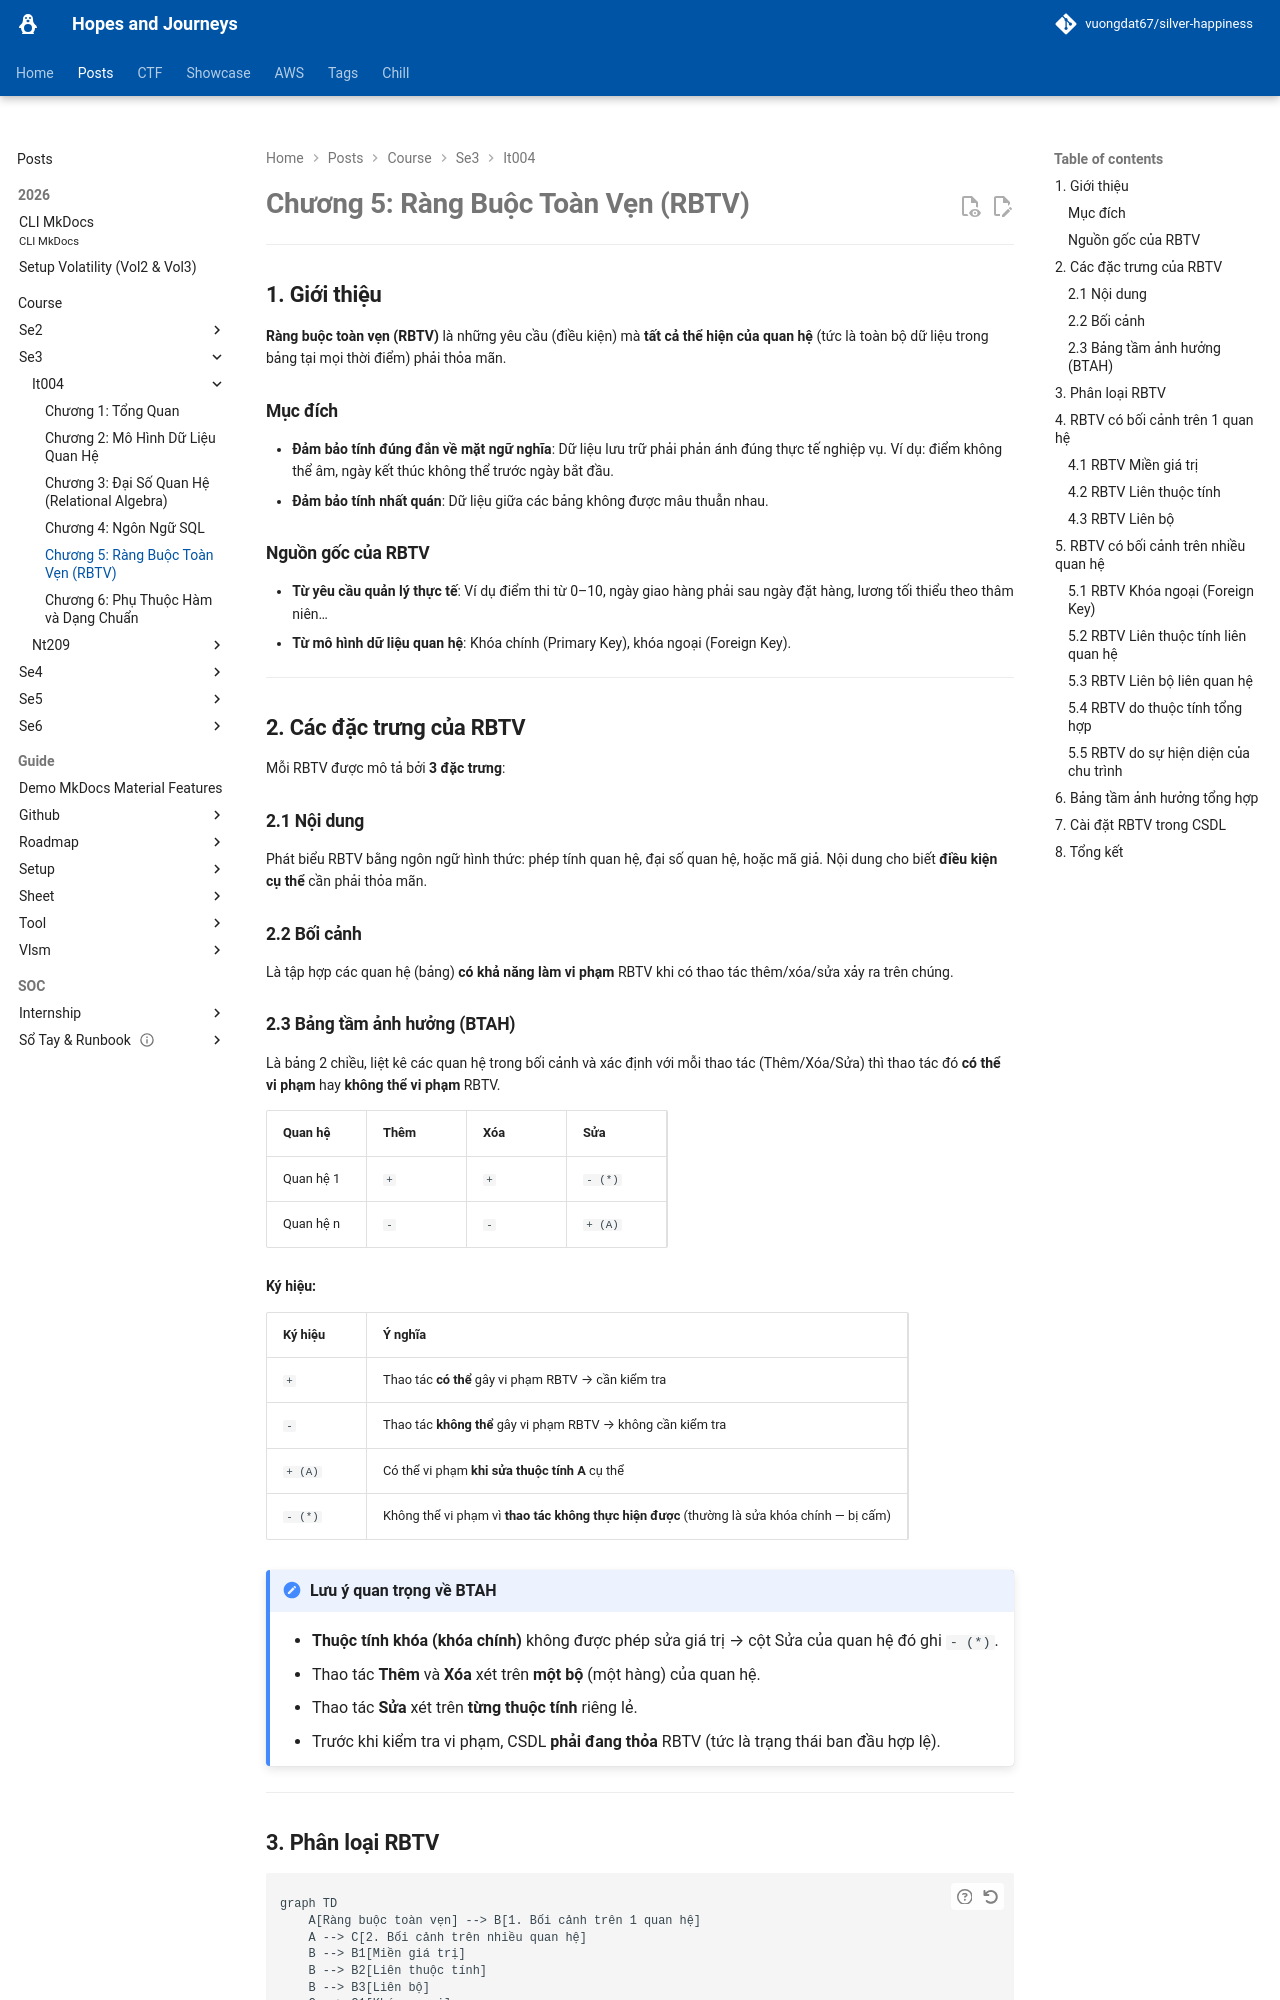

repository: vuongdat67/silver-happiness · page: posts/course/se3/it004/L5/index.html · generator: mkdocs

# Chương 5: Ràng Buộc Toàn Vẹn (RBTV)

---

## 1. Giới thiệu

**Ràng buộc toàn vẹn (RBTV)** là những yêu cầu (điều kiện) mà **tất cả thể hiện của quan hệ** (tức là toàn bộ dữ liệu trong bảng tại mọi thời điểm) phải thỏa mãn.

### Mục đích

- **Đảm bảo tính đúng đắn về mặt ngữ nghĩa**: Dữ liệu lưu trữ phải phản ánh đúng thực tế nghiệp vụ. Ví dụ: điểm không thể âm, ngày kết thúc không thể trước ngày bắt đầu.
- **Đảm bảo tính nhất quán**: Dữ liệu giữa các bảng không được mâu thuẫn nhau.

### Nguồn gốc của RBTV

- **Từ yêu cầu quản lý thực tế**: Ví dụ điểm thi từ 0–10, ngày giao hàng phải sau ngày đặt hàng, lương tối thiểu theo thâm niên…
- **Từ mô hình dữ liệu quan hệ**: Khóa chính (Primary Key), khóa ngoại (Foreign Key).

---

## 2. Các đặc trưng của RBTV

Mỗi RBTV được mô tả bởi **3 đặc trưng**:

### 2.1 Nội dung

Phát biểu RBTV bằng ngôn ngữ hình thức: phép tính quan hệ, đại số quan hệ, hoặc mã giả. Nội dung cho biết **điều kiện cụ thể** cần phải thỏa mãn.

### 2.2 Bối cảnh

Là tập hợp các quan hệ (bảng) **có khả năng làm vi phạm** RBTV khi có thao tác thêm/xóa/sửa xảy ra trên chúng.

### 2.3 Bảng tầm ảnh hưởng (BTAH)

Là bảng 2 chiều, liệt kê các quan hệ trong bối cảnh và xác định với mỗi thao tác (Thêm/Xóa/Sửa) thì thao tác đó **có thể vi phạm** hay **không thể vi phạm** RBTV.

| Quan hệ | Thêm | Xóa | Sửa |
|---|---|---|---|
| Quan hệ 1 | `+` | `+` | `- (*)` |
| Quan hệ n | `-` | `-` | `+ (A)` |

**Ký hiệu:**

| Ký hiệu | Ý nghĩa |
|---|---|
| `+` | Thao tác **có thể** gây vi phạm RBTV → cần kiểm tra |
| `-` | Thao tác **không thể** gây vi phạm RBTV → không cần kiểm tra |
| `+ (A)` | Có thể vi phạm **khi sửa thuộc tính A** cụ thể |
| `- (*)` | Không thể vi phạm vì **thao tác không thực hiện được** (thường là sửa khóa chính — bị cấm) |

!!! note "Lưu ý quan trọng về BTAH"
    - **Thuộc tính khóa (khóa chính)** không được phép sửa giá trị → cột Sửa của quan hệ đó ghi `- (*)`.
    - Thao tác **Thêm** và **Xóa** xét trên **một bộ** (một hàng) của quan hệ.
    - Thao tác **Sửa** xét trên **từng thuộc tính** riêng lẻ.
    - Trước khi kiểm tra vi phạm, CSDL **phải đang thỏa** RBTV (tức là trạng thái ban đầu hợp lệ).

---

## 3. Phân loại RBTV

```mermaid
graph TD
    A[Ràng buộc toàn vẹn] --> B[1. Bối cảnh trên 1 quan hệ]
    A --> C[2. Bối cảnh trên nhiều quan hệ]
    B --> B1[Miền giá trị]
    B --> B2[Liên thuộc tính]
    B --> B3[Liên bộ]
    C --> C1[Khóa ngoại]
    C --> C2[Liên thuộc tính liên quan hệ]
    C --> C3[Liên bộ liên quan hệ]
    C --> C4[Do thuộc tính tổng hợp]
    C --> C5[Do chu trình]
```

---

## 4. RBTV có bối cảnh trên 1 quan hệ

### 4.1 RBTV Miền giá trị

**Định nghĩa**: Quy định miền giá trị hợp lệ của một thuộc tính — tức là thuộc tính đó chỉ được nhận các giá trị trong một tập hoặc khoảng xác định.

---

??? example "Ví dụ 1: Giới tính nhân viên"
    **Quan hệ**: `NHANVIEN(MaNV, HoTen, GT, SoDT, DChi)`

    **Phát biểu**: Giới tính của nhân viên chỉ có thể là `Nam` hoặc `Nữ`.

    **Bối cảnh**: `NHANVIEN`

    **Nội dung**:
    ```
    ∀nv ∈ NHANVIEN: nv.GT = 'Nam' ∨ nv.GT = 'Nu'
    ```

    **Giải thích**: Với mọi bộ `nv` trong bảng NHANVIEN, giá trị thuộc tính GT phải là 'Nam' hoặc 'Nu', không được nhận giá trị nào khác.

    **Bảng tầm ảnh hưởng**:

    | | Thêm | Xóa | Sửa |
    |---|---|---|---|
    | NHANVIEN | `+` | `-` | `+ (GT)` |

    - **Thêm `+`**: Khi thêm một nhân viên mới, nếu GT không phải Nam/Nữ → vi phạm → cần kiểm tra.
    - **Xóa `-`**: Xóa một nhân viên không làm thay đổi giá trị GT của ai → không vi phạm.
    - **Sửa `+(GT)`**: Chỉ khi sửa thuộc tính GT mới có thể vi phạm; sửa HoTen hay SoDT thì không ảnh hưởng.

---

??? example "Ví dụ 2: Điểm học sinh"
    **Quan hệ**: `KETQUA(MaHS, MaMon, HK, NamHoc, Diem)`

    **Phát biểu**: Điểm của học sinh là thang điểm 10 (từ 0 đến 10).

    **Bối cảnh**: `KETQUA`

    **Nội dung**:
    ```
    ∀kq ∈ KETQUA: kq.Diem ≥ 0 ∧ kq.Diem ≤ 10
    ```

    **Bảng tầm ảnh hưởng**:

    | | Thêm | Xóa | Sửa |
    |---|---|---|---|
    | KETQUA | `+` | `-` | `+ (Diem)` |

---
